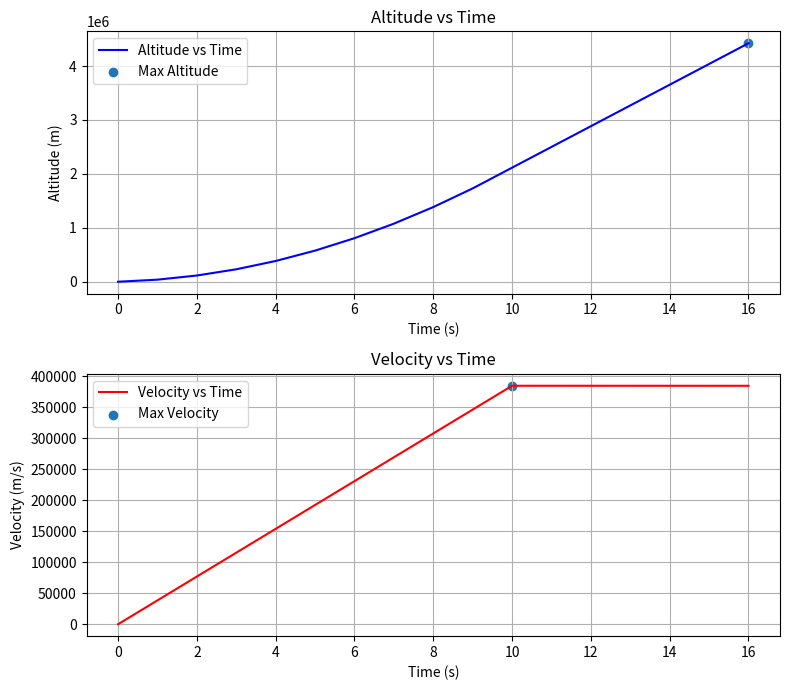

The matplotlib source for this figure:
import numpy as np
import matplotlib.pyplot as plt


F = 50_000        # Thrust in Newtons (50 kN)
m = 1.3           # CubeSat mass (kg)
g = 9.81          # Gravity (m/s^2)
t_end = 16        # Telemetry stop time (sec)
dt = 1            # Time step (1 sec)
thrust_time = 10  # Thrust duration (sec)


t = np.arange(0, t_end + dt, dt)


v = np.zeros_like(t, dtype=float)
h = np.zeros_like(t, dtype=float)

# Simulation Loop
for i in range(1, len(t)):
    if t[i] <= thrust_time:
        a = (F / m) - g     # acceleration with thrust
    else:
        a = -g              # free fall after thrust cutoff

    v[i] = v[i-1] + a * dt
    h[i] = h[i-1] + v[i] * dt

#Find max altitude & velocity index
max_v_index = np.argmax(v)
max_h_index = np.argmax(h)


fig, (ax1, ax2) = plt.subplots(2, 1, figsize=(8,7))

# Altitude Plot
ax1.plot(t, h, label="Altitude vs Time",color='blue')
ax1.scatter(t[max_h_index], h[max_h_index], marker='o', label="Max Altitude")
ax1.set_title("Altitude vs Time")
ax1.set_xlabel("Time (s)")
ax1.set_ylabel("Altitude (m)")
ax1.grid(True)
ax1.legend()

# Velocity Plot
ax2.plot(t, v, label="Velocity vs Time", color='red')
ax2.scatter(t[max_v_index], v[max_v_index], marker='o', label="Max Velocity")
ax2.set_title("Velocity vs Time")
ax2.set_xlabel("Time (s)")
ax2.set_ylabel("Velocity (m/s)")
ax2.grid(True)
ax2.legend()

plt.tight_layout()
plt.show()
